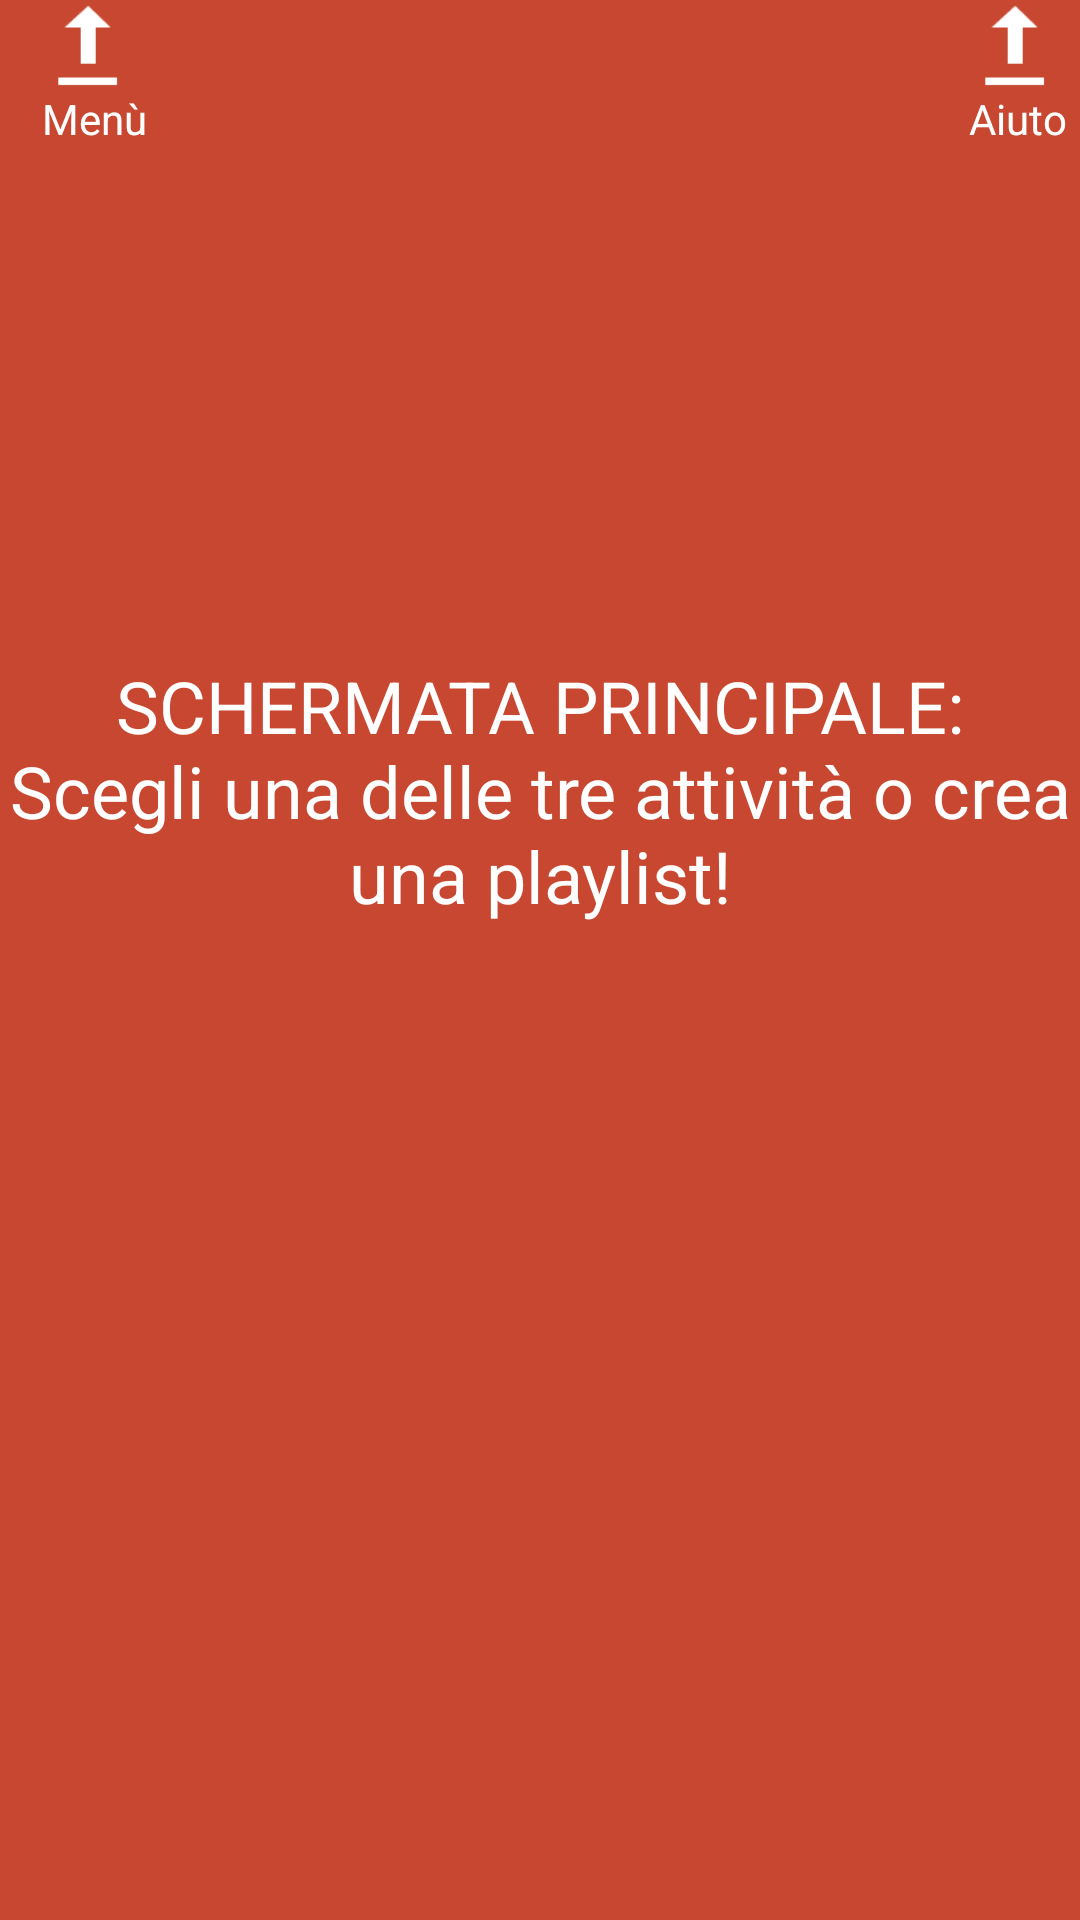

Here is an Android app screen rendered from its layout file. Give the layout XML and the strings, colors and styles it references.
<!-- AndroidManifest.xml: application theme AppTheme -->
<!-- res/layout/fragment_home.xml -->
<?xml version="1.0" encoding="utf-8"?>
<LinearLayout
    xmlns:android="http://schemas.android.com/apk/res/android"
    android:layout_height="match_parent"
    android:layout_width="match_parent"
    android:orientation="vertical"
    android:background="#d2be2105"
    android:onClick="onClickNascondiFragment">
    <LinearLayout
        xmlns:android="http://schemas.android.com/apk/res/android"
        android:layout_width="wrap_content"
        android:layout_height="wrap_content"

        android:orientation="horizontal">

        <LinearLayout xmlns:android="http://schemas.android.com/apk/res/android"
            android:layout_width="wrap_content"
            android:layout_height="wrap_content"
            android:layout_weight="1"
            android:orientation="vertical"
            android:paddingLeft="14dp">

            <ImageView
                android:layout_width="30dp"
                android:layout_height="30dp"
                android:src="@android:drawable/stat_sys_upload" />

            <TextView
                android:layout_width="wrap_content"
                android:layout_height="wrap_content"
                android:text="@string/menu"
                android:textColor="@color/bianco" />


        </LinearLayout>


        <LinearLayout xmlns:android="http://schemas.android.com/apk/res/android"
            android:layout_width="wrap_content"
            android:layout_height="wrap_content"
            android:layout_weight="1"
            android:orientation="vertical"
            android:paddingLeft="274dp">

            <ImageView
                android:layout_width="30dp"
                android:layout_height="30dp"
                android:src="@android:drawable/stat_sys_upload" />

            <TextView
                android:layout_width="wrap_content"
                android:layout_height="wrap_content"
                android:text="@string/aiuto"
                android:textAlignment="textStart"
                android:textColor="@color/bianco" />
        </LinearLayout>



    </LinearLayout>

    <TextView
        android:id="@+id/mar"
        android:layout_width="wrap_content"
        android:layout_height="wrap_content"
        android:layout_marginTop="170sp"
        android:text="@string/fragment_home"
        android:textAlignment="center"
        android:textAppearance="@android:style/TextAppearance.Material.Notification"
        android:textColor="@color/bianco"
        android:textSize="24sp" />

</LinearLayout>
<!-- resources referenced by this layout -->
<resources>
  <color name="bianco">#ffffff</color>
  <string name="aiuto">Aiuto</string>
  <string name="fragment_home">SCHERMATA PRINCIPALE:\nScegli una delle tre attività o crea una playlist!</string>
  <string name="menu">Menù</string>
  <style name="AppTheme" parent="Theme.AppCompat.Light.DarkActionBar">
          
          <item name="colorPrimary">@color/arancio</item>
          <item name="colorPrimaryDark">@color/actionBar</item>
          <item name="actionBarSize">50dp</item>
          <item name="colorAccent">@color/hint</item>
      </style>
  <color name="arancio">#ff2a04</color>
  <color name="actionBar">#ea0b04</color>
  <color name="hint">#ff2a04</color>
</resources>
